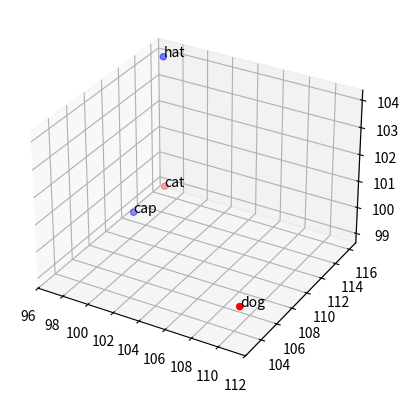

Reproduce this figure in Python.
vocab = ['cat', 'dog', 'cap', 'hat']
encoded = [[ord(c) for c in s] for s in vocab]
print(encoded)

rotated = list(zip(*encoded))
print(rotated)

import matplotlib.pyplot as plt
from mpl_toolkits.mplot3d import Axes3D
fig = plt.figure()
ax = fig.add_subplot(1,1,1, projection='3d')
z,x,y = tuple(rotated)
ax.scatter(list(x), list(y), list(z), zdir='z', c= ['red','red','blue','blue'])

for i, txt in enumerate(vocab):
    ax.text(x[i], y[i], z[i], txt)